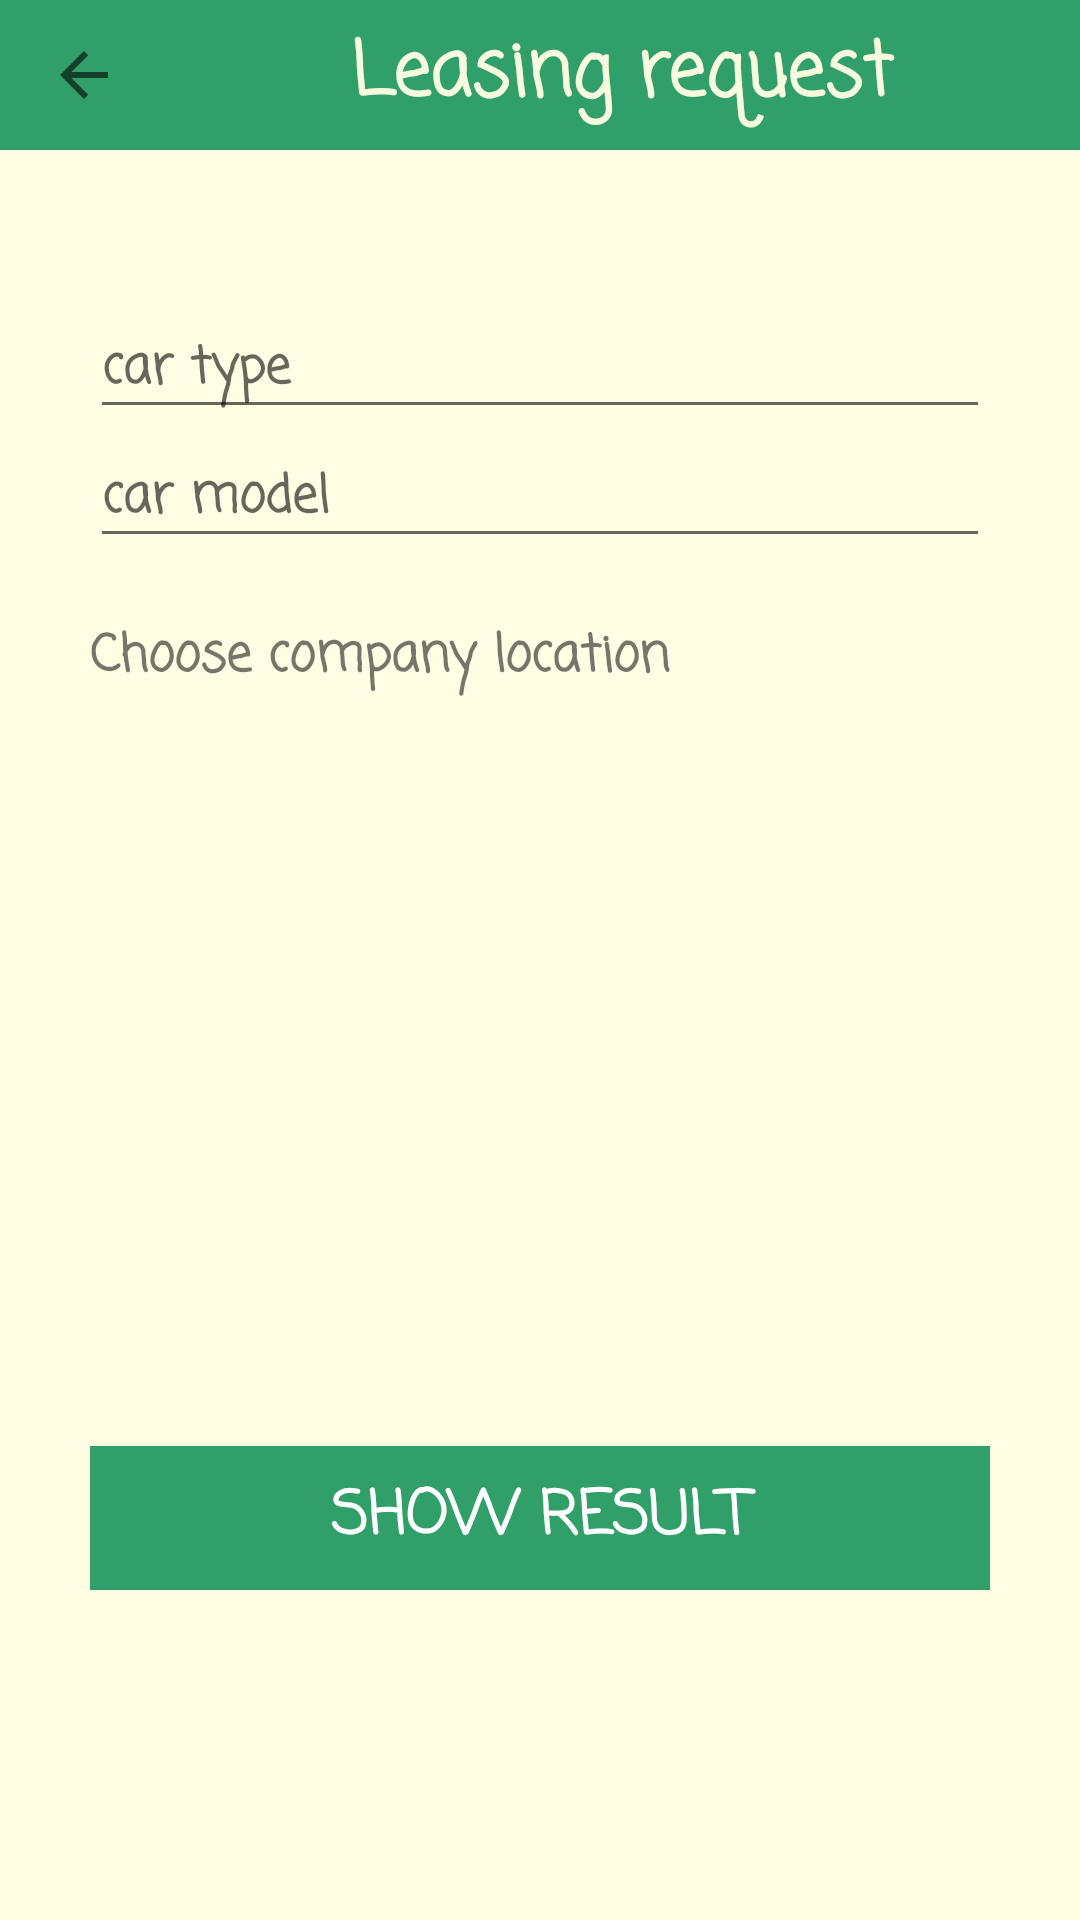

Produce the Android XML layout that renders to this screen, including the resource entries it uses.
<!-- AndroidManifest.xml: application theme AppTheme -->
<!-- res/layout/activity_leasing_customer.xml -->
<?xml version="1.0" encoding="utf-8"?>
<ScrollView
    android:layout_width="match_parent"
    android:layout_height="match_parent"
    android:background="@color/baj"
    android:orientation="vertical"
    xmlns:android="http://schemas.android.com/apk/res/android">
    <LinearLayout xmlns:android="http://schemas.android.com/apk/res/android"
        android:layout_width="match_parent"
        android:layout_height="match_parent"
        android:orientation="vertical">

        <Toolbar
            android:layout_width="match_parent"
            android:layout_height="50dp"
            android:layoutDirection="ltr"
            android:background="@color/colorPrimaryDark"
            >

            <android.support.v7.widget.AppCompatImageView
                android:layout_width="wrap_content"
                android:layout_height="wrap_content"
                android:id="@+id/back"
                android:src="?android:attr/homeAsUpIndicator" />

            <TextView
                android:layout_width="match_parent"
                android:layout_height="match_parent"
                android:text="@string/Leasing_request"
                android:gravity="center"
                android:textColor="@color/baj"
                android:textSize="25sp"
                android:textStyle="bold"
                android:fontFamily="casual"
                android:layout_marginLeft="30dp"/>



        </Toolbar>
        <LinearLayout
            android:layout_width="match_parent"
            android:layout_height="wrap_content"
            android:orientation="vertical"
            android:layout_marginRight="30dp"
            android:layout_marginLeft="30dp"
            android:layout_marginTop="50dp">

            <EditText
                android:layout_width="match_parent"
                android:layout_height="wrap_content"
                android:text=""
                android:id="@+id/car_type"
                android:hint="@string/car_type"
                android:fontFamily="casual"
                android:textStyle="bold"
                android:textSize="17dp"/>
            <EditText
                android:layout_width="match_parent"
                android:layout_height="wrap_content"
                android:text=""
                android:id="@+id/saller_name"
                android:hint="@string/car_model"
                android:fontFamily="casual"
                android:textStyle="bold"
                android:textSize="17dp"/>



            <TextView
                android:layout_width="match_parent"
                android:layout_height="wrap_content"
                android:textSize="17dp"
                android:layout_marginTop="20dp"
                android:fontFamily="casual"
                android:layout_gravity="center_vertical"
                android:textStyle="bold"
                android:text="@string/choose_location"
                />
            <ImageButton
                android:layout_marginTop="20dp"
                android:layout_width="match_parent"
                android:layout_height="200dp"
                android:background="@drawable/map"/>


            <Button
                android:layout_width="match_parent"
                android:layout_height="wrap_content"
                android:text="@string/show_result"
                android:textColor="@color/white"
                android:textSize="20dp"
                android:layout_marginTop="30dp"
                android:fontFamily="casual"
                android:textStyle="bold"
                android:background="@color/colorPrimaryDark"/>


        </LinearLayout>


    </LinearLayout>
</ScrollView>
<!-- resources referenced by this layout -->
<resources>
  <color name="baj">#f5fffee3</color>
  <color name="colorPrimaryDark">#309f69</color>
  <color name="white">#fff</color>
  <string name="Leasing_request">Leasing request</string>
  <string name="car_model">car model</string>
  <string name="car_type">car type</string>
  <string name="choose_location">Choose company location</string>
  <string name="show_result">show result</string>
  <style name="AppTheme" parent="Theme.AppCompat.Light.NoActionBar">
          
          <item name="colorPrimary">@color/colorPrimary</item>
          <item name="colorPrimaryDark">@color/colorPrimaryDark</item>
          <item name="colorAccent">@color/colorAccent</item>
      </style>
  <color name="colorPrimary">#3fb57c</color>
  <color name="colorAccent">#fe9fa353</color>
</resources>
